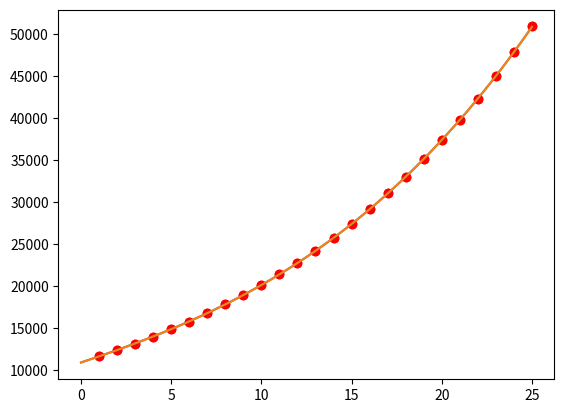

This chart was generated by the following Python code: (Note: this script raises an exception after producing the figure.)
import numpy as np
import matplotlib.pyplot as plt

def investment_balance(principal,rate,year,contribution):
    p = principal
    r = rate/100
    y = year
    c = contribution
    balance = p*(1 + r)**y + c*( ((1 + r)**(y+1) - (1 + r)) / r )
    return balance

ratesnp = np.linspace(1,25,25)

ratesnp

ib = investment_balance(1000,ratesnp,10,1000)

plt.plot(ratesnp,ib,'ro')

np.polyfit(ratesnp, ib, 3)

p = np.poly1d(np.polyfit(ratesnp, ib, 3))

p

t = np.linspace(0, 25, 200)

plt.plot(ratesnp,ib,'ro',t,p(t))

p.coef

def f(x):
    return 9.68449317e-01 * (x**3) + 1.11578231e+01 * (x**2) + 7.12885916e+02 * x + 1.09010025e+04

plt.plot(t,f(t))

import ipywidgets

def f(order=1):
    t = np.linspace(0, 25, 200)
    p = np.poly1d(np.polyfit(ratesnp, ib, order))
    plt.plot(ratesnp,ib,'ro',t,p(t))

ipywidgets.interact(f,order=(1,10))

x = np.linspace(0,5*np.pi,50)
noise = (np.random.random(50)*2 - 1) * 0.1
y = np.sin(x) + noise
plt.plot(x,y,'ro')

def f(order=1):
    t = np.linspace(0, 5*np.pi, 200)
    p = np.poly1d(np.polyfit(x,y, order))
    plt.plot(x,y,'ro',t,p(t))

ipywidgets.interact(f,order=(1,10))

x = np.linspace(-3*np.pi,3*np.pi,20)
noise = (np.random.random(20)*2 - 10) * 200
y = x**3-6*x**2 + noise
plt.plot(x,y,'ro')

def f(order=1):
    p = np.poly1d(np.polyfit(x,y, order))
    t = np.linspace(-3*np.pi, 3*np.pi, 500)
    plt.plot(x,y,'ro',t,p(t))

ipywidgets.interact(f,order=(1,20))

from scipy.optimize import curve_fit

# use the same data from above
x = np.linspace(-3*np.pi,3*np.pi,20)
noise = (np.random.random(20)*2 - 10) * 200
y = x**3-6*x**2 + noise

# must provide a model function, with independent variable as the first parameter
def m(x,a,b):
    return a + b*x

# call scipy's curve fitting routine
curve_fit(m,x,y)

# returns the parameters and the covariance for the estimated parameters

# use the same data from above
x = np.linspace(-3*np.pi,3*np.pi,20)
noise = (np.random.random(20)*2 - 10) * 200
y = x**3-6*x**2 + noise

# must provide a model function, with independent variable as the first parameter
def m(x,a,b):
    return a + b*x

# call scipy's curve fitting routine
c = curve_fit(m,x,y)

plt.plot(x,y,'ro',x,m(x,c[0][0],c[0][1]))

##
## EXERCISE -> change this so that the curve fit is for a 3rd order polynomial
##

# use the same data from above
x = np.linspace(-3*np.pi,3*np.pi,20)
noise = (np.random.random(20)*2 - 10) * 200
y = x**3-6*x**2 + noise

# must provide a model function, with independent variable as the first parameter
def m(x,a,b):
    return a + b*x

# call scipy's curve fitting routine
c = curve_fit(m,x,y)

plt.plot(x,y,'ro',x,m(x,c[0][0],c[0][1]))

# %load xercise-3curve.py

from scipy import interpolate

x = np.linspace(0,5*np.pi,20)
noise = (np.random.random(20)*2 - 1) * 0.1
y = np.sin(x) + noise
plt.plot(x,y,'ro')

linear_interp = interpolate.interp1d(x, y)

xlin = np.linspace(0, 5*np.pi, 200)
ylin = linear_interp(xlin)

plt.plot(x,y,'ro')
plt.plot(xlin,ylin,'b-')

localinterp = interpolate.interp1d(x, y, 'cubic')

xlocal = np.linspace(0, 5*np.pi, 200)
ylocal = localinterp(xlocal)

plt.plot(x,y,'ro')
plt.plot(xlocal,ylocal,'b-')

interp_types = ['linear','nearest','zero','slinear',
                'quadratic','cubic','previous','next']

def plotinterp(kindin='linear'):

    localinterp = interpolate.interp1d(x, y, kind=kindin)

    xnew = np.linspace(0, 5*np.pi, 200)
    ynew = localinterp(xnew)

    plt.plot(x,y,'ro')
    plt.plot(xnew,ynew,'b-')
    plt.show()
    
ipywidgets.interact(plotinterp,kindin=interp_types)

def f(x,y):
    return np.sin(x) + np.cos(y)

x = np.linspace(0,4*np.pi,50)
y = np.linspace(0,4*np.pi,50)
X,Y = np.meshgrid(x,y)
Z = f(X,Y)

fig,ax = plt.subplots(figsize=(5,5))
plt.contourf(X,Y,Z)

# "measured data"
xdata = np.random.uniform(0,4*np.pi,100)
ydata = np.random.uniform(0,4*np.pi,100)
zdata = f(xdata,ydata)

fig,ax = plt.subplots(figsize=(5,5))
plt.scatter(xdata, ydata, c=zdata)

x = np.linspace(0,4*np.pi,50)
y = np.linspace(0,4*np.pi,50)
X,Y = np.meshgrid(x,y)
Z = f(X,Y)

fig,ax = plt.subplots(figsize=(5,5))
plt.contourf(X,Y,Z)
plt.scatter(xdata, ydata, c=zdata, edgecolors='k')

Zinterp = interpolate.griddata((xdata, ydata), zdata, (X, Y), method='nearest')

Zinterp.shape

fig,ax = plt.subplots(figsize=(5,5))
plt.contourf(X,Y,Zinterp)
plt.scatter(xdata, ydata, c=zdata, edgecolors='k')

Zinterp = interpolate.griddata((xdata, ydata), zdata, (X, Y), method='linear')
fig,ax = plt.subplots(figsize=(5,5))
plt.contourf(X,Y,Zinterp)
plt.scatter(xdata, ydata, c=zdata, edgecolors='k')

Zinterp = interpolate.griddata((xdata, ydata), zdata, (X, Y), method='cubic')
fig,ax = plt.subplots(figsize=(5,5))
plt.contourf(X,Y,Zinterp)
plt.scatter(xdata, ydata, c=zdata, edgecolors='k')

Zinterp[0][0]

